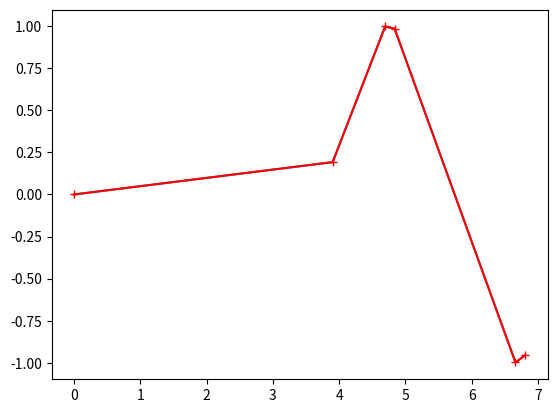

This figure's Python source:
import matplotlib.pyplot as plt
import numpy as np
from scipy import optimize as sc

plt.figure(1)
plt.clf()

global g
global m
global A
global w
global eta
A = 1.
m = 1.
g = 1.
w = 1.66
eta = 0.15

def y_suelo(t, phi):
    return A*np.sin(w*t + phi)

def v_suelo(t, phi):
    return A*np.cos(w*t + phi)

def get_y(t,yo,vo):
    y = -(0.5)*g*t**2 + vo*t + yo
    return y

def get_v(t,vo):
    return -g*t + vo

def h_abs(t,yo,vo,phi):
    return get_y(t,yo,vo) - y_suelo(t,phi)

def v_abs(t,yo,vo,phi):
    return get_v(t,vo) - v_suelo(t,phi)

def get_tcol(yo,vo,phi):
    '''
    Calcula el tiempo de colision de la pelota con la pared, dadas
    sus condiciones iniciales
    '''
    N = 1000
    tf = 2*w
    t_values = np.linspace(0, tf, N)
    i = 1
    while h_abs(t_values[i],yo,vo,phi)*h_abs(t_values[i+1],yo,vo,phi) >= 0:
        i += 1
        if i >= N-2:
            break
    t_col = t_values[i]
    t1 = t_values[i]
    t2 = t_values[i+1]
    t_col = sc.newton(h_abs, t_col ,args=(yo,vo,phi),maxiter = 100)
    return t_col

def col(yo,vo,phi):
    '''
    Funcion que retorna la posicion y velocidad de la pelota en la siguiente
    colision, tambien entrega la fase de la oscilacion del suelo en la colision.
    '''
    t_col = get_tcol(yo,vo,phi)
    y_col = get_y(t_col,yo,vo)
    v_col = get_v(t_col,vo)
    v_new = (1. + eta)*v_suelo(t_col,phi) - eta*v_col
    #if y_col <= y_suelo(t_col,phi) and v_new < v_suelo(t_col,phi):
        #y_col = y_suelo(t_col,phi)
        #v_new = v_suelo(t_col,phi)
    phi_col = w*t_col + phi
    return y_col, v_new, phi_col

tol = 1.0e-8 #Tolerancia de velocidad para decidir si la pelota se acopla al suelo
y = 0.
v = 2.
phi = 0.
t_col = 0
Ncol = 100
t_values = np.empty(0)
y_values = np.empty(0)
v_values = np.empty(0)
t_values = np.append(t_values, 0)
y_values = np.append(y_values, y)
v_values = np.append(v_values, v)

for i in range(1,Ncol,1):
    t_col = get_tcol(y,v,phi)
    y1 = col(y,v,phi)[0]
    v1 = col(y,v,phi)[1]
    phi = col(y,v,phi)[2]
    y = y1
    v = v1
    t_values = np.append(t_values, t_col + t_values[i-1])
    y_values = np.append(y_values, y)
    v_values = np.append(v_values, v)
    if v - v_suelo(t_col, phi) < tol:
        print("Pelota acoplada")
        break

ysuelo_values = y_suelo(t_values,0)
vsuelo_values = v_suelo(t_values,0)

#plt.axvline(t_col, color = 'g')
plt.plot(t_values, ysuelo_values)
plt.plot(t_values, y_values, marker='+', color = 'r')
plt.show()
